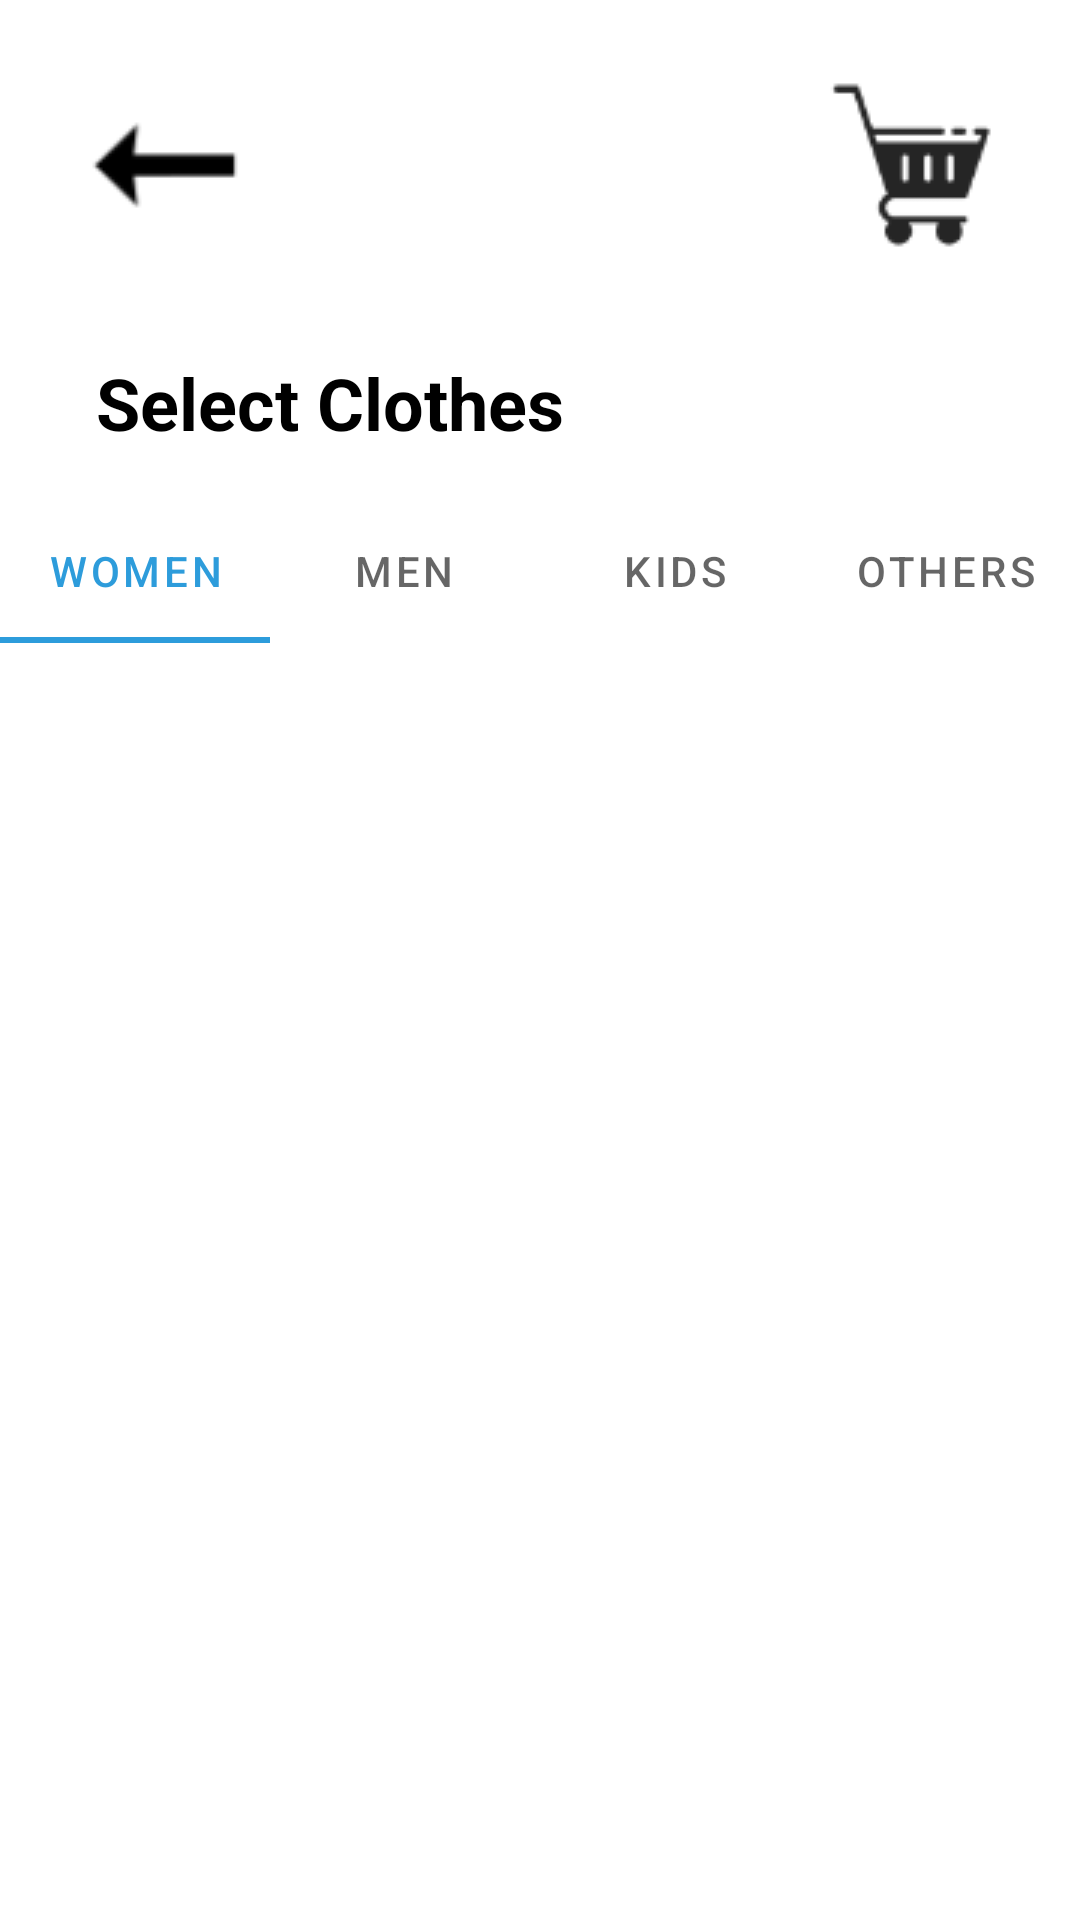

Reconstruct the res/layout file that produces this screen, plus the resources it refers to.
<!-- AndroidManifest.xml: application theme Theme.BrightWays -->
<!-- res/layout/activity_select_clothes.xml -->
<?xml version="1.0" encoding="utf-8"?>
<androidx.constraintlayout.widget.ConstraintLayout xmlns:android="http://schemas.android.com/apk/res/android"
    xmlns:app="http://schemas.android.com/apk/res-auto"
    xmlns:tools="http://schemas.android.com/tools"
    android:layout_width="match_parent"
    android:layout_height="match_parent"
    tools:context=".UI.SelectClothes">

    <ImageButton
        android:id="@+id/btnBack"
        android:layout_width="wrap_content"
        android:layout_height="wrap_content"
        android:layout_marginStart="24dp"
        android:layout_marginTop="24dp"
        android:background="#00FFFFFF"
        app:layout_constraintStart_toStartOf="parent"
        app:layout_constraintTop_toTopOf="parent"
        app:srcCompat="@drawable/back" />

    <ImageButton
        android:id="@+id/btnCart"
        android:layout_width="wrap_content"
        android:layout_height="wrap_content"
        android:layout_marginTop="24dp"
        android:layout_marginEnd="24dp"
        android:background="#00FFFFFF"
        app:layout_constraintEnd_toEndOf="parent"
        app:layout_constraintTop_toTopOf="parent"
        app:srcCompat="@drawable/cart" />

    <TextView
        android:id="@+id/textView"
        android:layout_width="wrap_content"
        android:layout_height="wrap_content"
        android:layout_marginStart="32dp"
        android:layout_marginTop="32dp"
        android:text="Select Clothes"
        android:textColor="#000000"
        android:textSize="24sp"
        android:textStyle="bold"
        app:layout_constraintStart_toStartOf="parent"
        app:layout_constraintTop_toBottomOf="@+id/btnBack" />

    <com.google.android.material.tabs.TabLayout
        android:id="@+id/tabLayout"
        android:layout_width="match_parent"
        android:layout_height="wrap_content"
        android:layout_marginTop="16dp"
        app:layout_constraintEnd_toEndOf="parent"
        app:layout_constraintHorizontal_bias="0.5"
        app:layout_constraintStart_toStartOf="parent"
        app:layout_constraintTop_toBottomOf="@+id/textView">

        <com.google.android.material.tabs.TabItem
            android:layout_width="wrap_content"
            android:layout_height="wrap_content"
            android:text="Women" />

        <com.google.android.material.tabs.TabItem
            android:layout_width="wrap_content"
            android:layout_height="wrap_content"
            android:text="Men" />

        <com.google.android.material.tabs.TabItem
            android:layout_width="wrap_content"
            android:layout_height="wrap_content"
            android:text="Kids" />

        <com.google.android.material.tabs.TabItem
            android:layout_width="wrap_content"
            android:layout_height="wrap_content"
            android:text="Others" />
    </com.google.android.material.tabs.TabLayout>

    <androidx.viewpager.widget.ViewPager
        android:id="@+id/viewPager"
        android:layout_width="0dp"
        android:layout_height="0dp"
        app:layout_constraintBottom_toBottomOf="parent"
        app:layout_constraintEnd_toEndOf="parent"
        app:layout_constraintStart_toStartOf="parent"
        app:layout_constraintTop_toBottomOf="@+id/tabLayout" />


</androidx.constraintlayout.widget.ConstraintLayout>
<!-- resources referenced by this layout -->
<resources>
  <!-- drawable back: png bitmap (drawable, 825 bytes) -->
  <!-- drawable cart: png bitmap (drawable, 1961 bytes) -->
  <style name="Theme.BrightWays" parent="Theme.MaterialComponents.Light.NoActionBar">
          
          <item name="colorPrimary">@color/colorPrimary</item>
          <item name="colorPrimaryVariant">@color/colorPrimary</item>
          <item name="colorOnPrimary">@color/white</item>
          
          <item name="colorSecondary">@color/teal_200</item>
          <item name="colorSecondaryVariant">@color/teal_700</item>
          <item name="colorOnSecondary">@color/black</item>
          
          <item name="android:statusBarColor" tools:targetApi="l">?attr/colorPrimaryVariant</item>
          
      </style>
  <color name="colorPrimary">#2D9CDB</color>
  <color name="white">#FFFFFFFF</color>
  <color name="teal_200">#2D9CDB</color>
  <color name="teal_700">#662D9CDB</color>
  <color name="black">#FF000000</color>
</resources>
